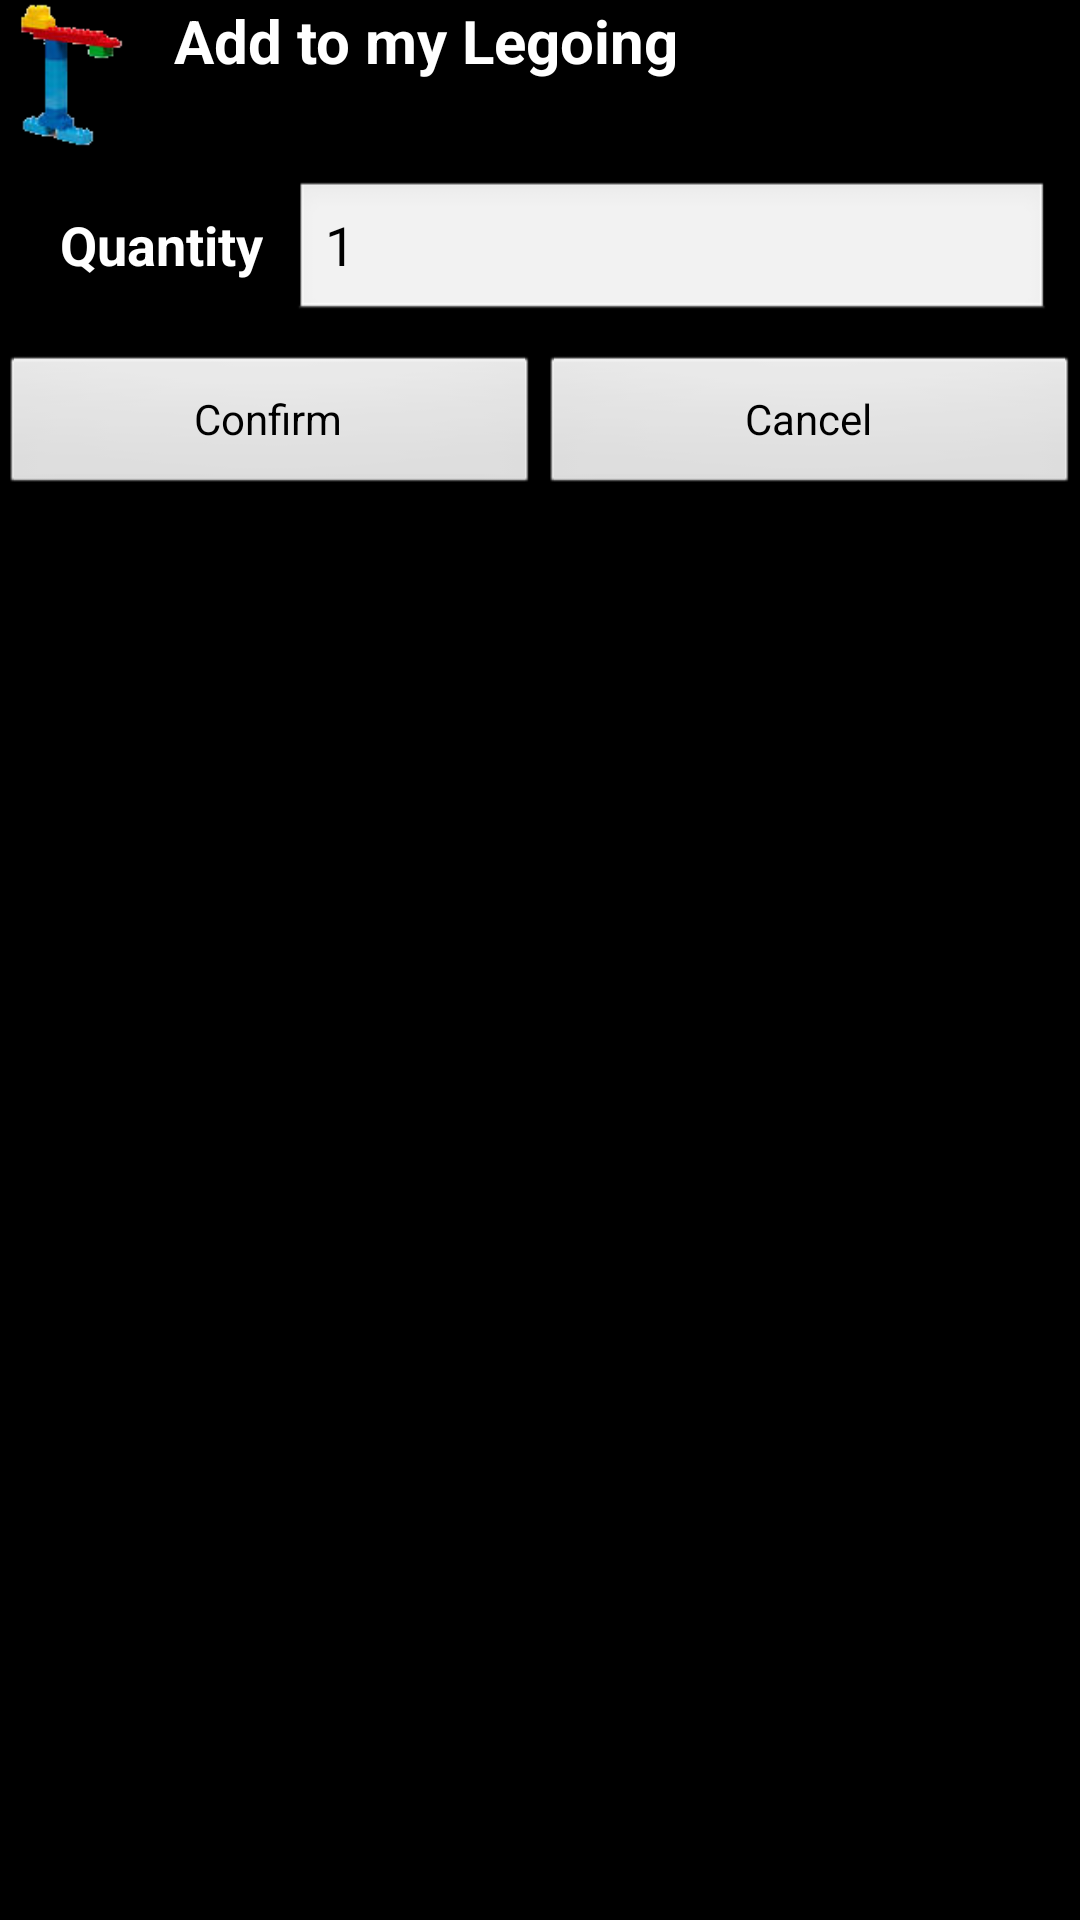

Write the Android layout XML for this screen, with the resource values it uses.
<!-- AndroidManifest.xml: application theme android:Theme.NoTitleBar -->
<!-- res/layout/add_to_my_lego.xml -->
<?xml version="1.0" encoding="utf-8"?>
<LinearLayout xmlns:android="http://schemas.android.com/apk/res/android"
	android:orientation="vertical" android:layout_width="250dp"
	android:layout_height="match_parent">
	<LinearLayout android:orientation="horizontal"
		android:layout_width="match_parent" android:layout_height="wrap_content">
		<ImageView android:id="@+id/imageView_AddToMyLego_TitlePic"
			android:layout_width="50dp" android:layout_height="50dp" android:src="@drawable/lego_1" />
		<TextView style="@style/Style_Black_TextView_Title"
			android:layout_height="wrap_content"
			 android:text="@string/label_itemInfo_addMyLego_Title"
			android:gravity="center_vertical" />
	</LinearLayout>
	<TableLayout 
		android:layout_width="match_parent"
		android:layout_height="wrap_content"
		android:layout_margin="10dp"
		android:shrinkColumns="0"
		android:stretchColumns="1">
		<TableRow>
			<TextView
				style="@style/Style_Black_TextView_label" 
				android:text="@string/label_addToMyLego_Quantity" />
			<EditText android:id="@+id/editText_AddToMyLego_Quantity"
				android:inputType="number"
				android:layout_height="wrap_content"
				android:layout_width="match_parent"
				android:numeric="integer" android:text="1" />
		</TableRow>
		<TableRow 
			android:id="@+id/layout_AddToMyLego_color"
			android:visibility="gone">
			<TextView
				style="@style/Style_Black_TextView_label" 
				android:text="@string/label_addToMyLego_Color" />
			<EditText android:id="@+id/editText_AddToMyLego_Color"
				android:layout_height="wrap_content"
				android:layout_width="match_parent"
				android:text="Default" android:editable="false" android:cursorVisible="false" />
		</TableRow>
	</TableLayout>
	<LinearLayout android:orientation="horizontal"
		android:layout_width="match_parent" android:layout_height="wrap_content">
		<Button android:id="@+id/button_AddToMyLego_Yes"
			android:text="@string/Confirm"
			style="@style/Style_Black_StrechButton"
			android:layout_weight="1"
			 />
		<Button
			android:id="@+id/button_AddToMyLego_No"
			android:text="@string/CANCLE"
			style="@style/Style_Black_StrechButton"
			android:layout_weight="1"
			/>
	</LinearLayout>
</LinearLayout>
<!-- resources referenced by this layout -->
<resources>
  <!-- drawable lego_1: png bitmap (drawable-hdpi, 5169 bytes) -->
  <string name="CANCLE">Cancel</string>
  <string name="Confirm">Confirm</string>
  <string name="label_addToMyLego_Color">Color</string>
  <string name="label_addToMyLego_Quantity">Quantity</string>
  <string name="label_itemInfo_addMyLego_Title">Add to my Legoing</string>
  <style name="Style_Black_StrechButton" parent="@android:style/Widget.Button">
  		<item name="android:layout_width">match_parent</item>
  		<item name="android:layout_height">wrap_content</item>
  	</style>
  <style name="Style_Black_TextView_Title" parent="@android:style/Widget.TextView">
  		
  		<item name="android:layout_width">wrap_content</item>
  		<item name="android:layout_height">wrap_content</item>
  		<item name="android:layout_marginLeft">8dp</item>
  		<item name="android:textColor">#ffffff</item>
  		<item name="android:textSize">20dp</item>
  		<item name="android:textStyle">bold</item>
  	</style>
  <style name="Style_Black_TextView_label" parent="@android:style/Widget.TextView">
  		
  		<item name="android:layout_width">wrap_content</item>
  		<item name="android:layout_height">wrap_content</item>
  		<item name="android:textColor">#ffffff</item>
  		<item name="android:textSize">18dp</item>
  		<item name="android:textStyle">bold</item>
  		<item name="android:layout_marginRight">10dp</item>
  		<item name="android:layout_marginLeft">10dp</item>
  	</style>
</resources>
